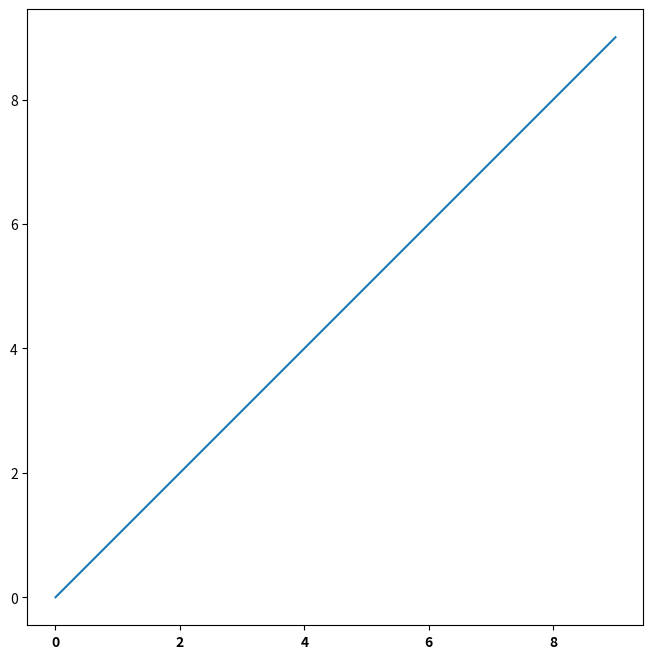

Python code for this plot:
import numpy as np
import matplotlib.pyplot as plt

fig=plt.figure(figsize=(8,8))
ax=plt.subplot(aspect=1)

ticklables=ax.get_xaxis().get_ticklabels()
for label in ticklables:
    label.set_fontweight("bold")

# Above for  lines in single line
#   for label in ax.get_xaxis().get_ticklabels()

ax.plot(range(10))
plt.show()